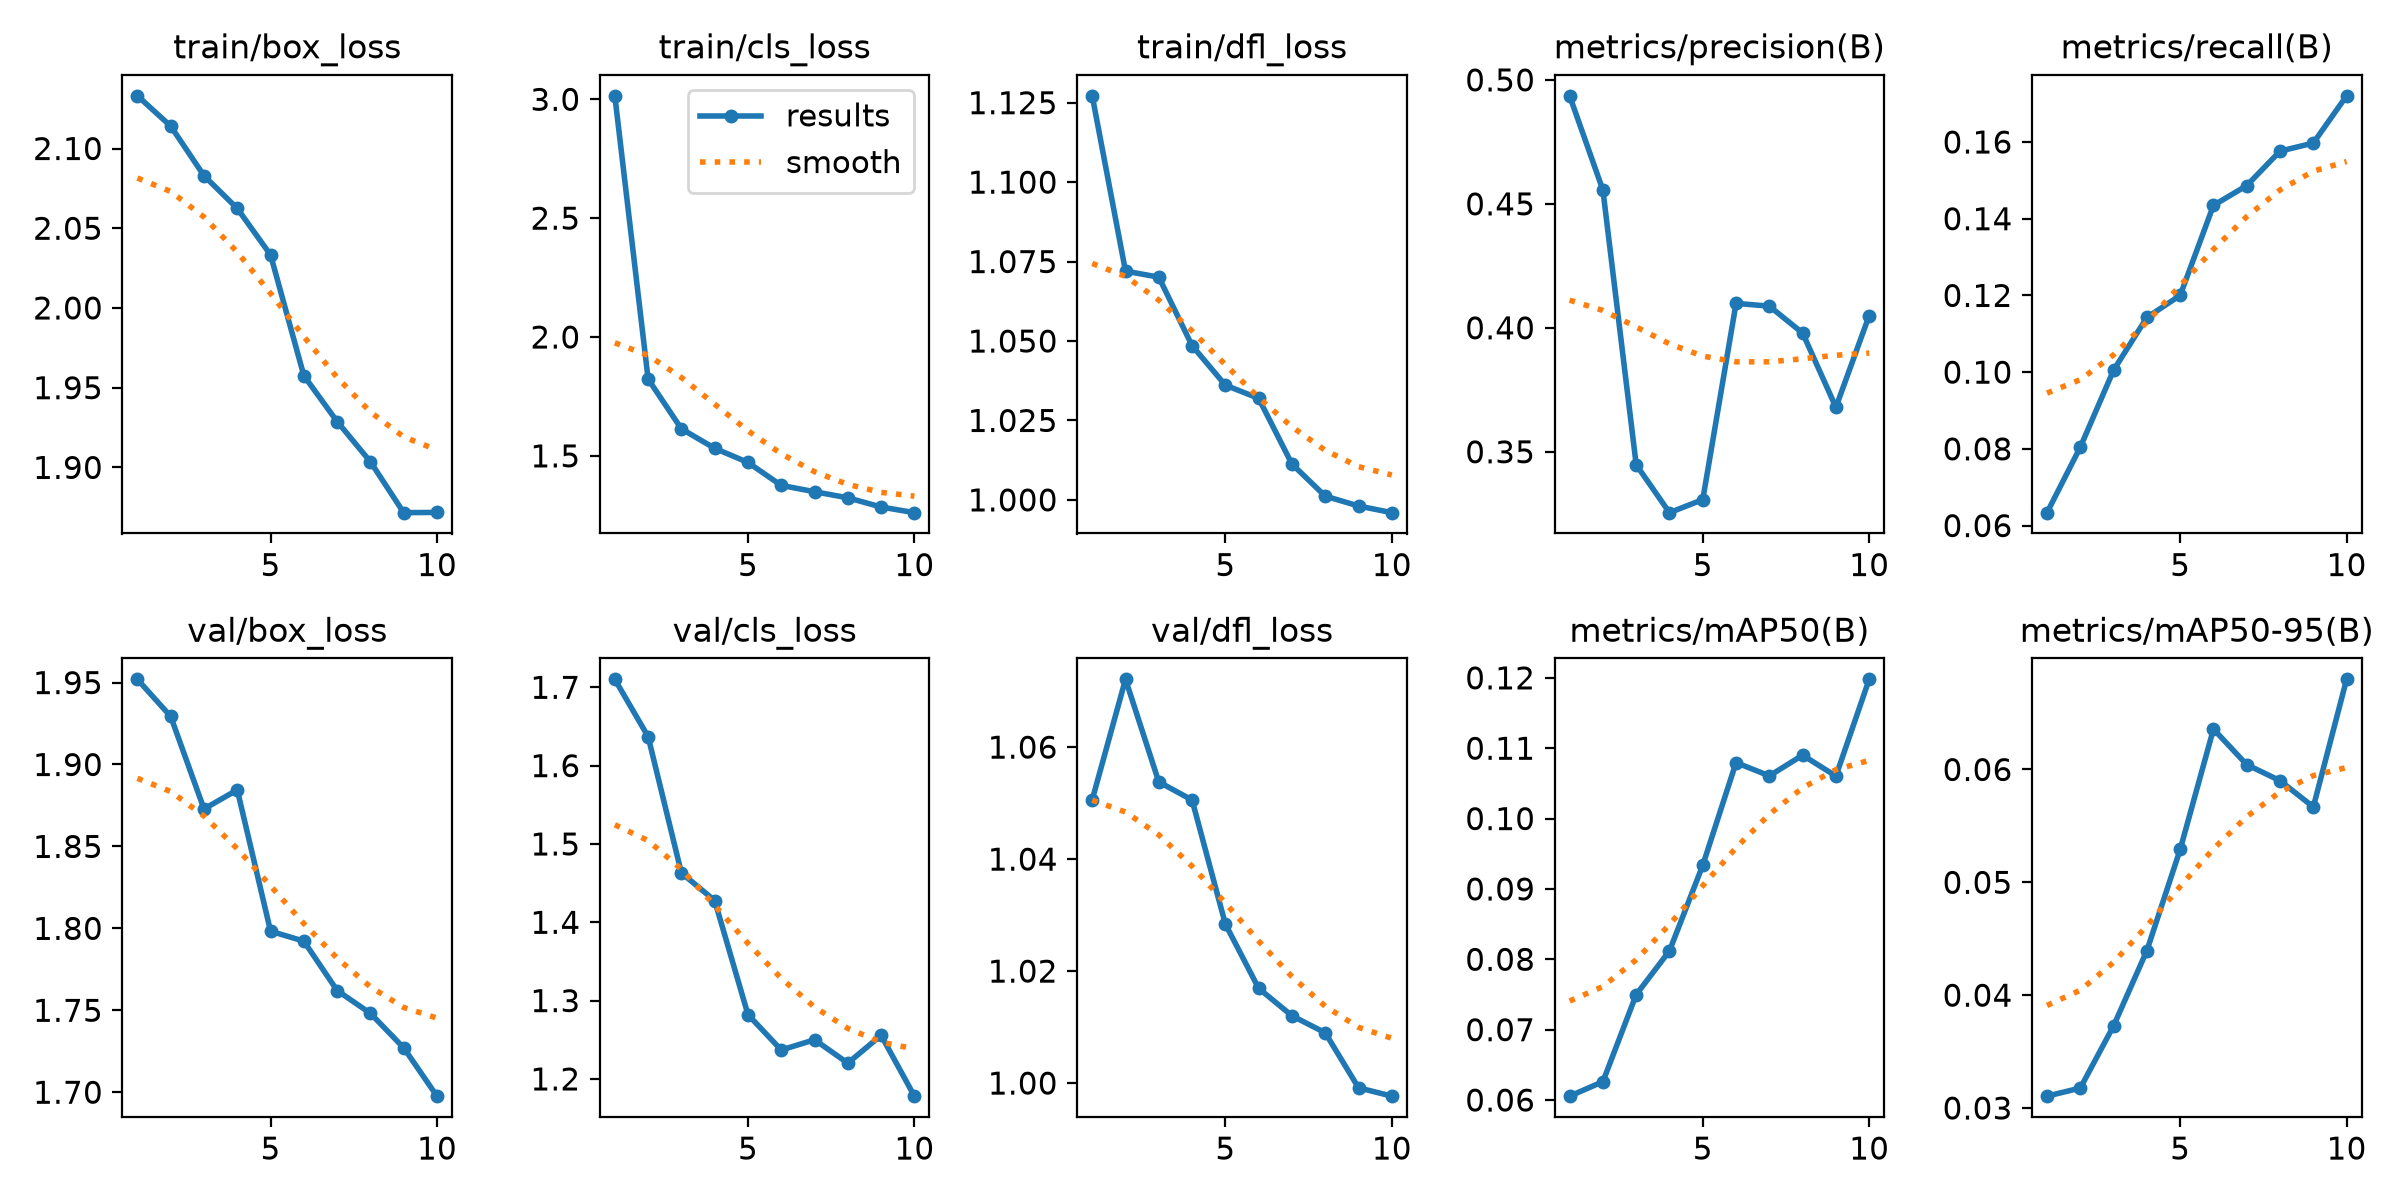

The file beside this chart, header and first rows:
epoch, time, train/box_loss, train/cls_loss, train/dfl_loss, metrics/precision(B), metrics/recall(B), metrics/mAP50(B), metrics/mAP50-95(B), val/box_loss, val/cls_loss, val/dfl_loss, lr/pg0, lr/pg1, lr/pg2
1, 84.73, 2.133, 3.015, 1.127, 0.4936, 0.06337, 0.06055, 0.03105, 1.952, 1.71, 1.051, 0.0002366, 0.0002366, 0.0002366
2, 161.6, 2.114, 1.823, 1.072, 0.4555, 0.08045, 0.06261, 0.03177, 1.929, 1.637, 1.072, 0.0004277, 0.0004277, 0.0004277
3, 239.8, 2.083, 1.614, 1.07, 0.3448, 0.1005, 0.07498, 0.03728, 1.873, 1.463, 1.054, 0.0005715, 0.0005715, 0.0005715
4, 323.2, 2.062, 1.532, 1.049, 0.3254, 0.1143, 0.0812, 0.04395, 1.885, 1.428, 1.051, 0.0005019, 0.0005019, 0.0005019
5, 405.8, 2.033, 1.472, 1.036, 0.3307, 0.12, 0.09337, 0.05291, 1.798, 1.282, 1.028, 0.0004313, 0.0004313, 0.0004313
6, 487, 1.958, 1.376, 1.032, 0.4099, 0.1435, 0.108, 0.06358, 1.792, 1.237, 1.017, 0.0003606, 0.0003606, 0.0003606
7, 568, 1.929, 1.349, 1.011, 0.4087, 0.1486, 0.1061, 0.06043, 1.762, 1.25, 1.012, 0.0002899, 0.0002899, 0.0002899
8, 649, 1.904, 1.324, 1.001, 0.3979, 0.1576, 0.109, 0.05901, 1.748, 1.22, 1.009, 0.0002192, 0.0002192, 0.0002192
9, 729, 1.872, 1.285, 0.9981, 0.368, 0.1597, 0.106, 0.05668, 1.727, 1.256, 0.9992, 0.0001485, 0.0001485, 0.0001485
10, 809.3, 1.872, 1.261, 0.996, 0.405, 0.172, 0.1198, 0.06799, 1.698, 1.178, 0.9977, 7.7826e-05, 7.7826e-05, 7.7826e-05
